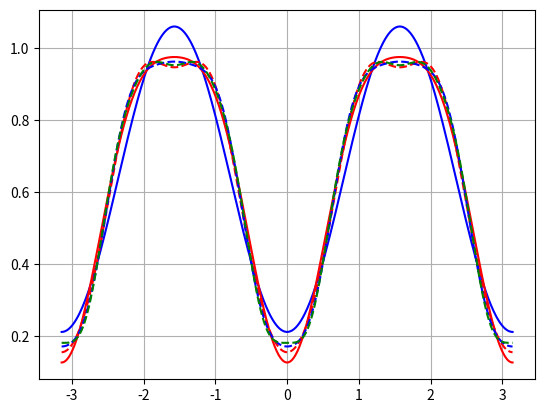

Write the Python code that produced this figure. (Note: this script raises an exception after producing the figure.)
# -*- coding: utf-8 -*-
"""
Created on Fri Mar 13 10:40:43 2020

@author: Código desarrollado en clase de EDP (USA - Maestría en Matemáticas Aplicadas)
"""
import numpy as np
import matplotlib.pyplot as plt
x = np.linspace(-np.pi,np.pi,500)
plt.grid()
k2 = (2/np.pi)-(4/np.pi)*((1/3)*np.cos(2*x))
k3 = (2/np.pi)-(4/np.pi)*(((1/3)*np.cos(2*x))+(1/15)*np.cos(4*x))
k4 = (2/np.pi)-(4/np.pi)*(((1/3)*np.cos(2*x))+(1/15)*np.cos(4*x))+(1/35)*np.cos(6*x)
k5 = (2/np.pi)-(4/np.pi)*(((1/3)*np.cos(2*x))+(1/15)*np.cos(4*x))+(1/35)*np.cos(6*x)+(1/63)*np.cos(8*x)
k6 = (2/np.pi)-(4/np.pi)*(((1/3)*np.cos(2*x))+(1/15)*np.cos(4*x))+(1/35)*np.cos(6*x)+(1/63)*np.cos(8*x)+(1/99)*np.cos(10*x)
plt.plot(x,k2,"-b",label="k=2")
plt.plot(x,k3,"-r",label="k=3")
plt.plot(x,k4,"r--",label="k=4")
plt.plot(x,k5,"b--",label="k=5")
plt.plot(x,k6,"g--",label="k=6")
plt.legend(loc="below left")
#-------------------------------
import numpy as np
import matplotlib.pyplot as plt
x = np.linspace(-np.pi,np.pi,100)
a0 = (16*np.pi**5)/15
d = (np.pi**2)*(k**2)-3
e = 3*np.pi*k*np.cos(np.pi*k)
c = 16/np.pi

f = np.cos(k*x)

for k in range(1,100):
    y = (a0/2)+c*(((d+e)*f)/k**5)
    
plt.plot(x,2*y)

